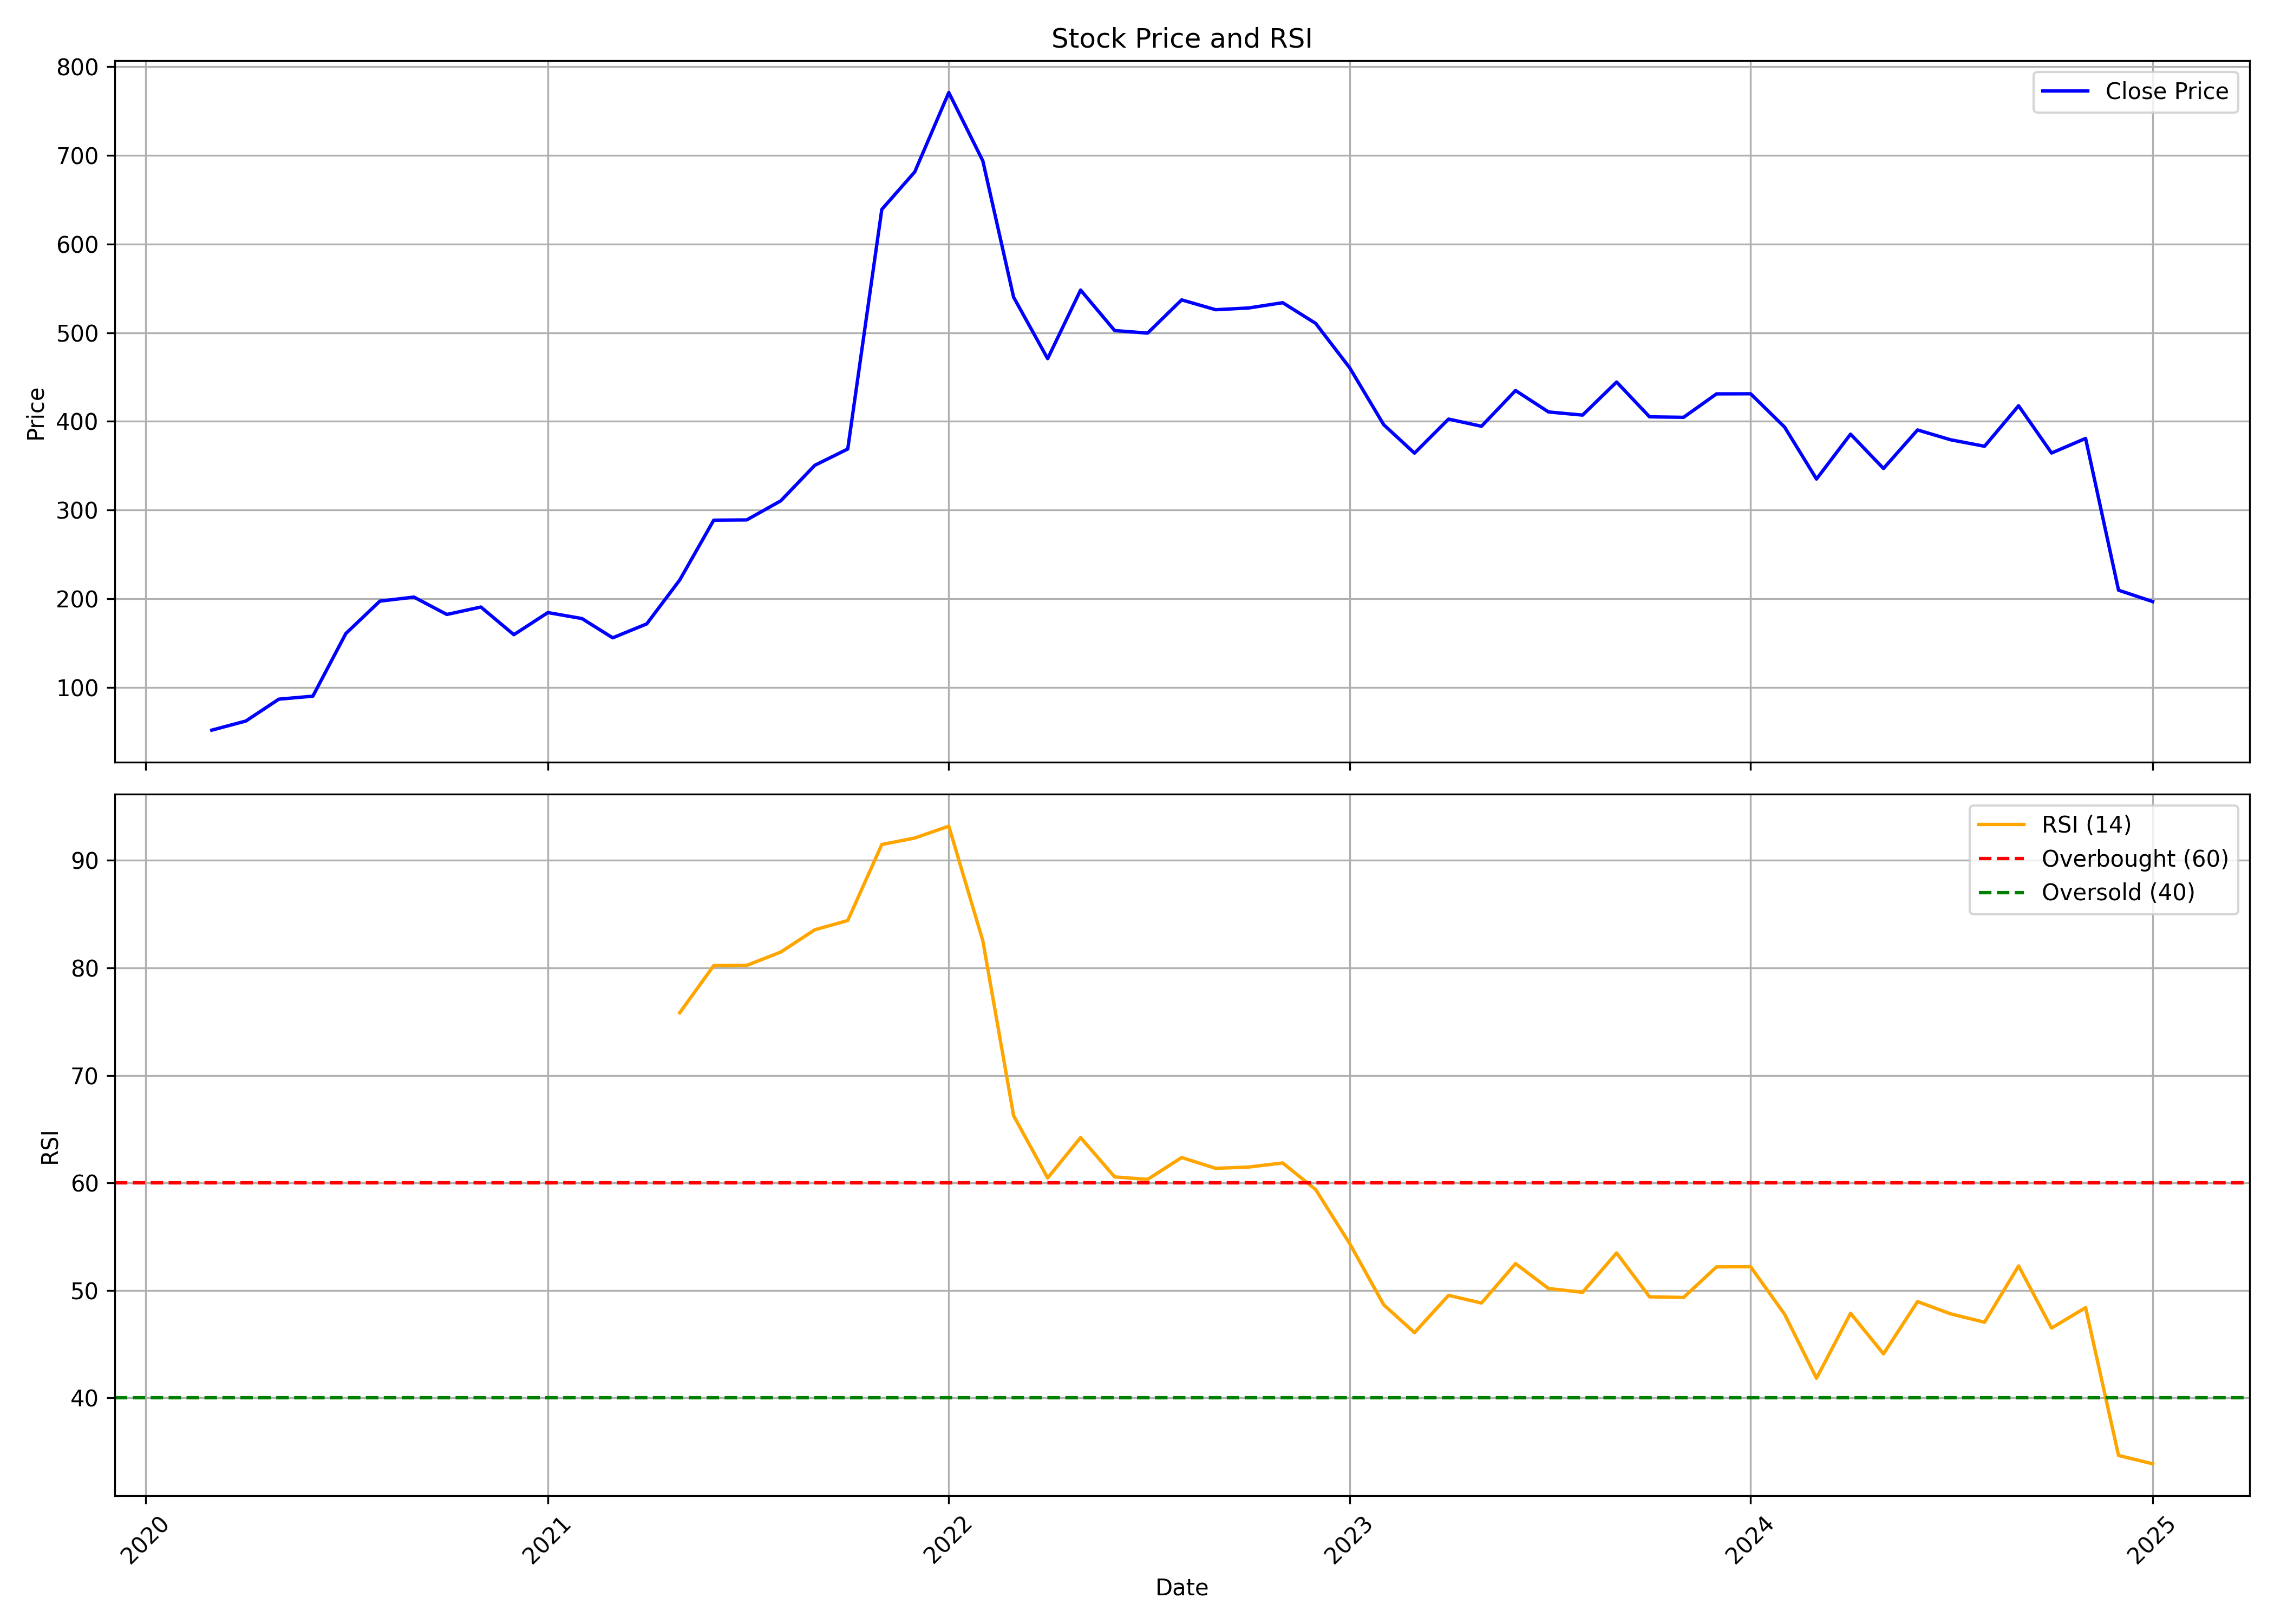

The table this chart was drawn from, first rows:
, Unnamed: 0.1, Unnamed: 0, date, symbol, open, high, low, close, volume, rsi
0, 0, 0, 2020-03-01, UNIVPHOTO, 77.4, 77.4, 37.37, 51.78, 61189, 
1, 1, 1, 2020-04-01, UNIVPHOTO, 54.04, 66.39, 45.04, 62.06, 58179, 
2, 2, 2, 2020-05-01, UNIVPHOTO, 62.06, 109.3, 58.13, 86.7, 116158, 
3, 3, 3, 2020-06-01, UNIVPHOTO, 84.83, 98.35, 84.19, 90.09, 203810, 
4, 4, 4, 2020-07-01, UNIVPHOTO, 91.52, 160.7, 88.12, 160.7, 98407, 
5, 5, 5, 2020-08-01, UNIVPHOTO, 168.7, 261.5, 168.7, 197.2, 343715, 
6, 6, 6, 2020-09-01, UNIVPHOTO, 196.7, 240.7, 181, 201.8, 86033, 
7, 7, 7, 2020-10-01, UNIVPHOTO, 211.4, 212.4, 172.1, 182.2, 20272, 
8, 8, 8, 2020-11-01, UNIVPHOTO, 185.9, 201.5, 150.5, 190.6, 60334, 
9, 9, 9, 2020-12-01, UNIVPHOTO, 190.6, 195.7, 157.4, 159.4, 246373, 
10, 10, 10, 2021-01-01, UNIVPHOTO, 157.4, 217.8, 152.4, 184.4, 214028, 
11, 11, 11, 2021-02-01, UNIVPHOTO, 181.9, 220.2, 168.4, 177.6, 112216, 
12, 12, 12, 2021-03-01, UNIVPHOTO, 179.1, 189, 153.9, 155.9, 66091, 
13, 13, 13, 2021-04-01, UNIVPHOTO, 166.1, 190.8, 154.4, 171.6, 45131, 
14, 14, 14, 2021-05-01, UNIVPHOTO, 175.7, 226.2, 170, 221, 129392, 75.83
15, 15, 15, 2021-06-01, UNIVPHOTO, 245.9, 348.6, 199.7, 288.6, 611292, 80.22
16, 16, 16, 2021-07-01, UNIVPHOTO, 274.4, 309.8, 274.4, 288.9, 161106, 80.23
17, 17, 17, 2021-08-01, UNIVPHOTO, 272, 315.7, 257.2, 310.3, 134385, 81.47
18, 18, 18, 2021-09-01, UNIVPHOTO, 314.7, 403.2, 308.5, 350.4, 168126, 83.55
19, 19, 19, 2021-10-01, UNIVPHOTO, 350.4, 420.6, 344.6, 368.8, 101638, 84.41
20, 20, 20, 2021-11-01, UNIVPHOTO, 368.8, 649.6, 365.7, 639, 427506, 91.48
21, 21, 21, 2021-12-01, UNIVPHOTO, 646.2, 804.5, 547.8, 681.3, 549431, 92.08
22, 22, 22, 2022-01-01, UNIVPHOTO, 698.3, 835, 634.4, 770.8, 148446, 93.19
23, 23, 23, 2022-02-01, UNIVPHOTO, 757.3, 971.7, 693.7, 693.7, 295269, 82.52
24, 24, 24, 2022-03-01, UNIVPHOTO, 693.7, 693.7, 526.2, 540, 283114, 66.25
25, 25, 25, 2022-04-01, UNIVPHOTO, 526.2, 568.5, 429.4, 470.7, 76209, 60.46
26, 26, 26, 2022-05-01, UNIVPHOTO, 470.1, 658.9, 377.7, 548.1, 94526, 64.22
27, 27, 27, 2022-06-01, UNIVPHOTO, 559.6, 574.4, 464.4, 502.4, 58730, 60.56
28, 28, 28, 2022-07-01, UNIVPHOTO, 502.4, 587.2, 468.2, 499.5, 29357, 60.33
29, 29, 29, 2022-08-01, UNIVPHOTO, 500.6, 569.1, 489.3, 537, 31313, 62.36
30, 30, 30, 2022-09-01, UNIVPHOTO, 513.4, 619.5, 498.7, 525.9, 92978, 61.35
31, 31, 31, 2022-10-01, UNIVPHOTO, 524.7, 734.7, 501.7, 527.8, 427396, 61.47
32, 32, 32, 2022-11-01, UNIVPHOTO, 546.0, 630.0, 513.6, 533.8, 99297, 61.85
33, 33, 33, 2022-12-01, UNIVPHOTO, 536.2, 575, 504.0, 510.5, 48677, 59.38
34, 34, 34, 2023-01-01, UNIVPHOTO, 523, 525, 454.0, 460.4, 26790, 54.35
35, 35, 35, 2023-02-01, UNIVPHOTO, 460.5, 480.0, 384.0, 396.1, 42161, 48.66
36, 36, 36, 2023-03-01, UNIVPHOTO, 396.0, 422, 350.5, 364.1, 39961, 46.07
37, 37, 37, 2023-04-01, UNIVPHOTO, 361, 434.5, 361, 402.5, 21044, 49.54
38, 38, 38, 2023-05-01, UNIVPHOTO, 402.5, 434.5, 373.4, 394.5, 26619, 48.83
39, 39, 39, 2023-06-01, UNIVPHOTO, 394.5, 487.8, 369.0, 434.8, 80688, 52.49
40, 40, 40, 2023-07-01, UNIVPHOTO, 443.5, 459.8, 381.0, 410.6, 74086, 50.17
41, 41, 41, 2023-08-01, UNIVPHOTO, 410.6, 443.0, 393, 407, 40962, 49.82
42, 42, 42, 2023-09-01, UNIVPHOTO, 406.8, 452.0, 390.1, 444.4, 96837, 53.48
43, 43, 43, 2023-10-01, UNIVPHOTO, 444.4, 469.0, 389.0, 405.1, 57244, 49.4
44, 44, 44, 2023-11-01, UNIVPHOTO, 407, 425.0, 399.0, 404.5, 26578, 49.34
45, 45, 45, 2023-12-01, UNIVPHOTO, 404.5, 472.9, 387.0, 431.0, 199727, 52.19
46, 46, 46, 2024-01-01, UNIVPHOTO, 439.0, 483.7, 400.1, 431.1, 122953, 52.2
47, 47, 47, 2024-02-01, UNIVPHOTO, 434.9, 443.0, 389.9, 393.5, 39198, 47.77
48, 48, 48, 2024-03-01, UNIVPHOTO, 394, 412.0, 320.0, 335, 42835, 41.83
49, 49, 49, 2024-04-01, UNIVPHOTO, 321.0, 405.0, 321.0, 385.5, 27798, 47.87
50, 50, 50, 2024-05-01, UNIVPHOTO, 385.5, 388.0, 345.0, 346.9, 14155, 44.1
51, 51, 51, 2024-06-01, UNIVPHOTO, 357, 406, 310.2, 390.3, 33199, 48.96
52, 52, 52, 2024-07-01, UNIVPHOTO, 390.3, 400, 362, 379.2, 40586, 47.82
53, 53, 53, 2024-08-01, UNIVPHOTO, 381.2, 393, 351.0, 371.9, 37584, 47.04
54, 54, 54, 2024-09-01, UNIVPHOTO, 368.6, 483.9, 355.0, 417.6, 370319, 52.27
55, 55, 55, 2024-10-01, UNIVPHOTO, 421.0, 421.0, 342, 364.3, 66850, 46.5
56, 56, 56, 2024-11-01, UNIVPHOTO, 370, 434.0, 356, 380.8, 222773, 48.39
57, 57, 57, 2024-12-01, UNIVPHOTO, 389.9, 408.0, 209.1, 209.6, 866587, 34.64
58, 58, 58, 2025-01-01, UNIVPHOTO, 213, 227.5, 188.4, 196.8, 224304, 33.87
